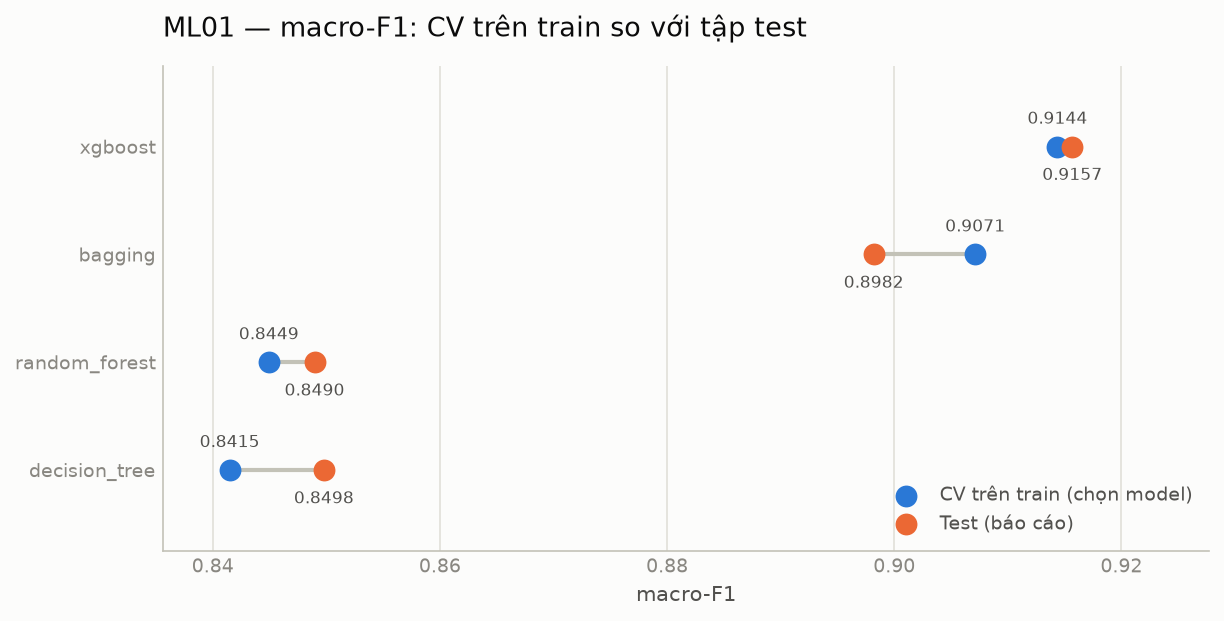

The table this chart was drawn from, first rows:
algo, cv_accuracy, test_accuracy, gap_accuracy, cv_macro_f1, test_macro_f1, gap_macro_f1, cv_balanced_accuracy, test_balanced_accuracy, gap_balanced_accuracy, cv_macro_f1_std, fit_seconds
decision_tree, 0.8575, 0.867, -0.0095, 0.8415, 0.8498, -0.008298, 0.8429, 0.85, -0.007011, 0.006417, 0.76
bagging, 0.9164, 0.91, 0.006357, 0.9071, 0.8982, 0.008932, 0.9069, 0.897, 0.009934, 0.006921, 14.97
random_forest, 0.8526, 0.8593, -0.00669, 0.8449, 0.849, -0.004025, 0.8448, 0.8484, -0.003603, 0.007906, 5.41
xgboost, 0.9234, 0.9263, -0.002976, 0.9144, 0.9157, -0.001306, 0.9128, 0.9146, -0.00183, 0.006777, 12.83
